5-way image classification set "CNN classification of sugracane diseases" from GitHub (Shabinaja/roboflow-sugarcane-diseases); label vocabulary: healthy, red rot, ring spot, rust, smut.

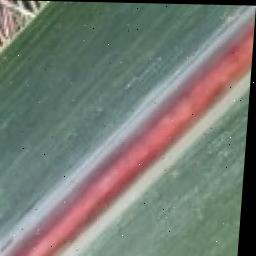
Label: red rot

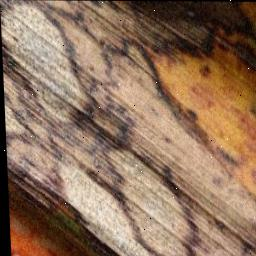
Label: ring spot

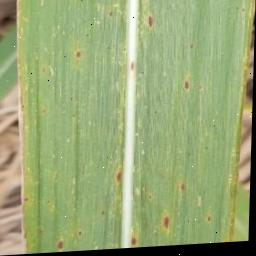
Label: rust

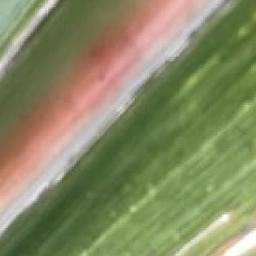
Label: red rot

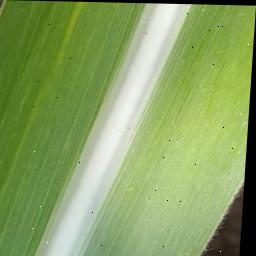
Label: healthy

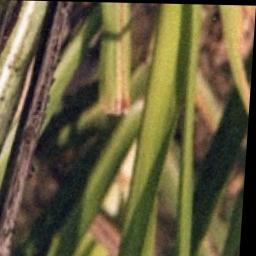
Label: smut
